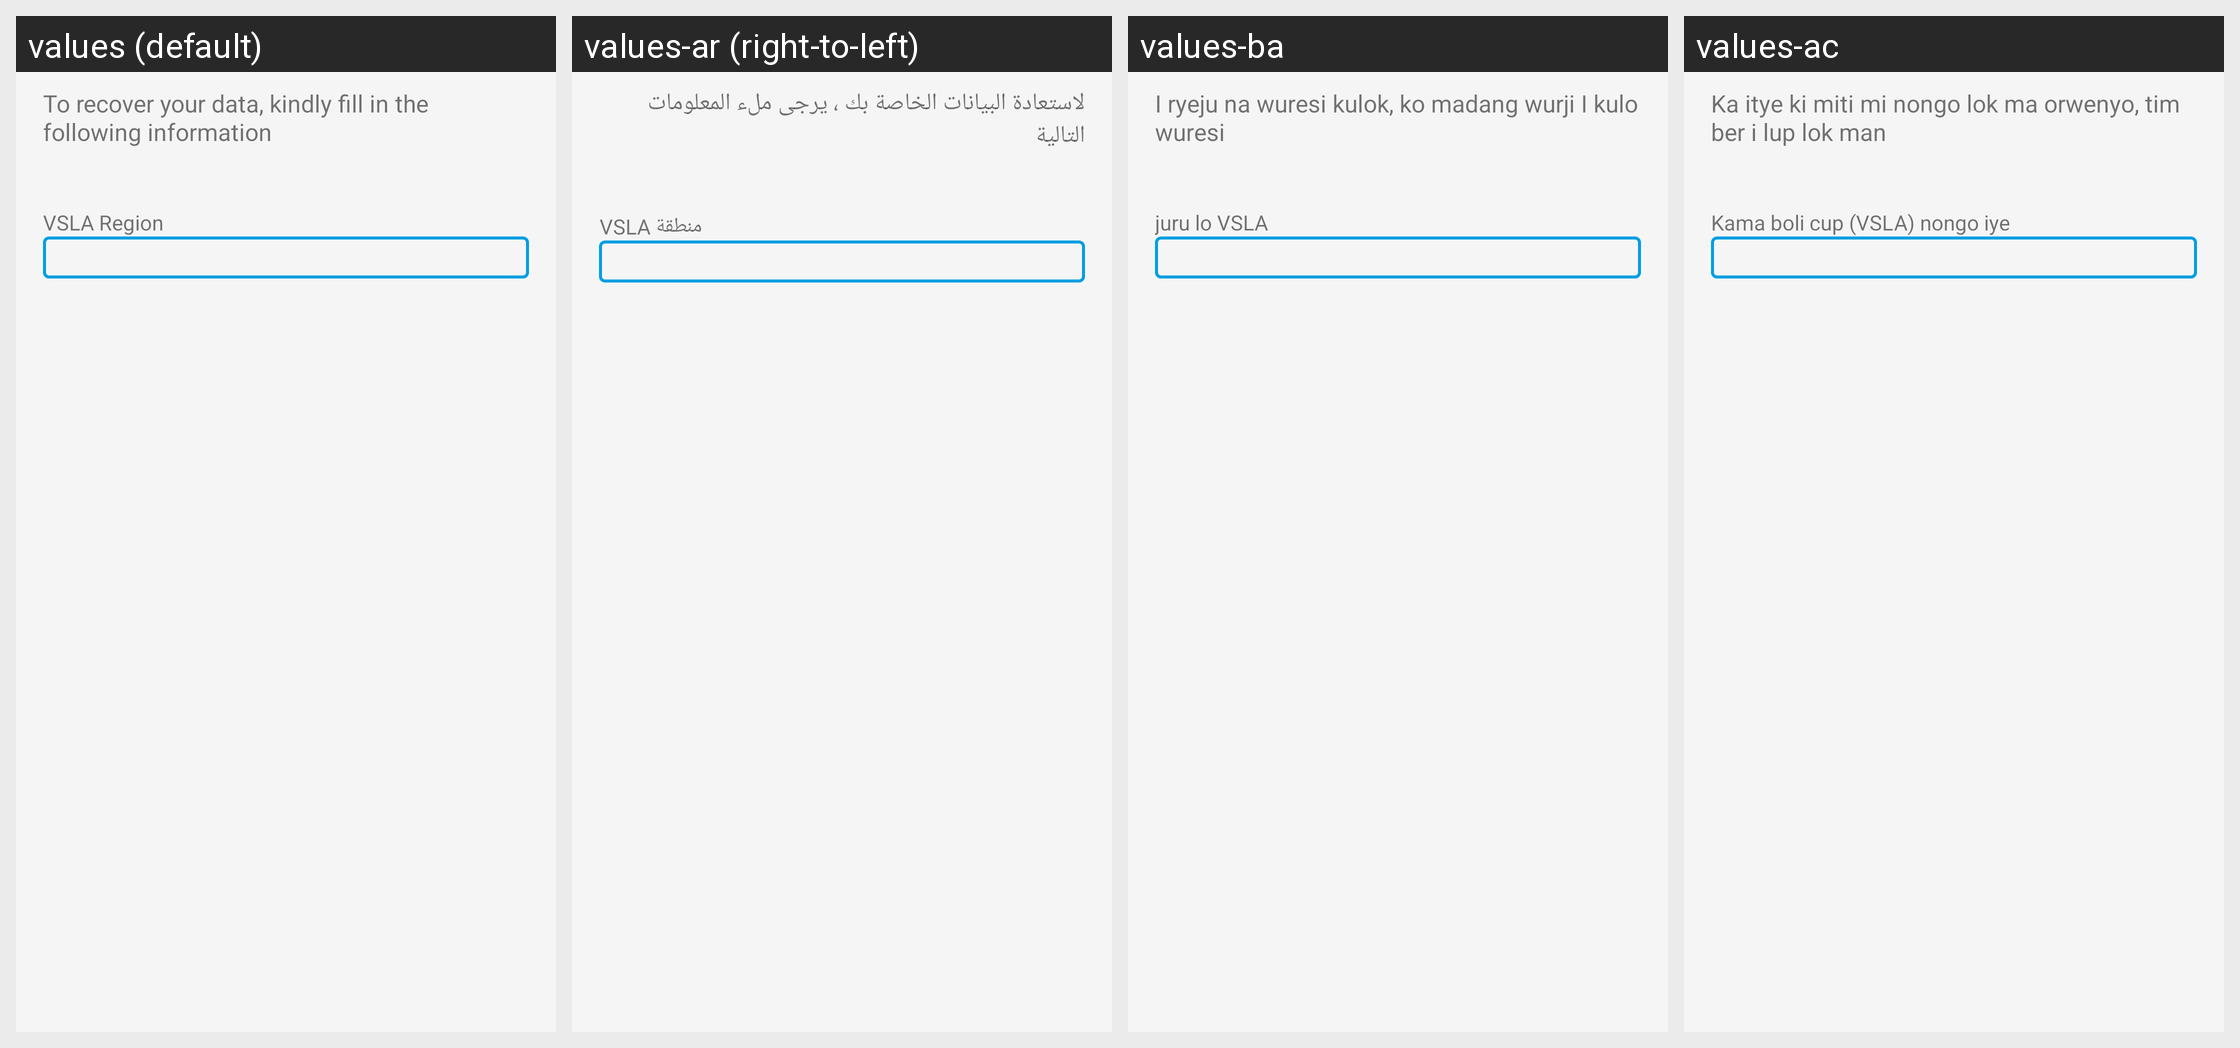

The Android screen above is rendered under several locales of the same app. Produce the string resources it draws, with the default and per-locale values.
Android screen res/layout/activity_data_recovery_vsla_region.xml rendered under 4 locales, left to right: values (default), values-ar (right-to-left), values-ba, values-ac. Device: Nexus 5 (rendered at 1080×1920; each locale shown at half size, 540×960, under a caption strip naming it); theme CustomActionBarTheme.
Other locales in the repository, not shown: values-lo, values-lu.
Strings drawn on this screen, with the default value and each locale's value (text and hints the layout hard-codes, and strings that could not be matched under every locale, appear in the picture but are not listed):

to_recover_your_data
  values: To recover your data, kindly fill in the following information
  values-ar: لاستعادة البيانات الخاصة بك ، يرجى ملء المعلومات التالية
  values-ba: I ryeju na wuresi kulok, ko madang wurji I kulo wuresi
  values-ac: Ka itye ki miti mi nongo lok ma orwenyo, tim ber i lup lok man

vsla_region
  values: VSLA Region
  values-ar: منطقة VSLA
  values-ba: juru lo VSLA
  values-ac: Kama boli cup (VSLA) nongo iye
